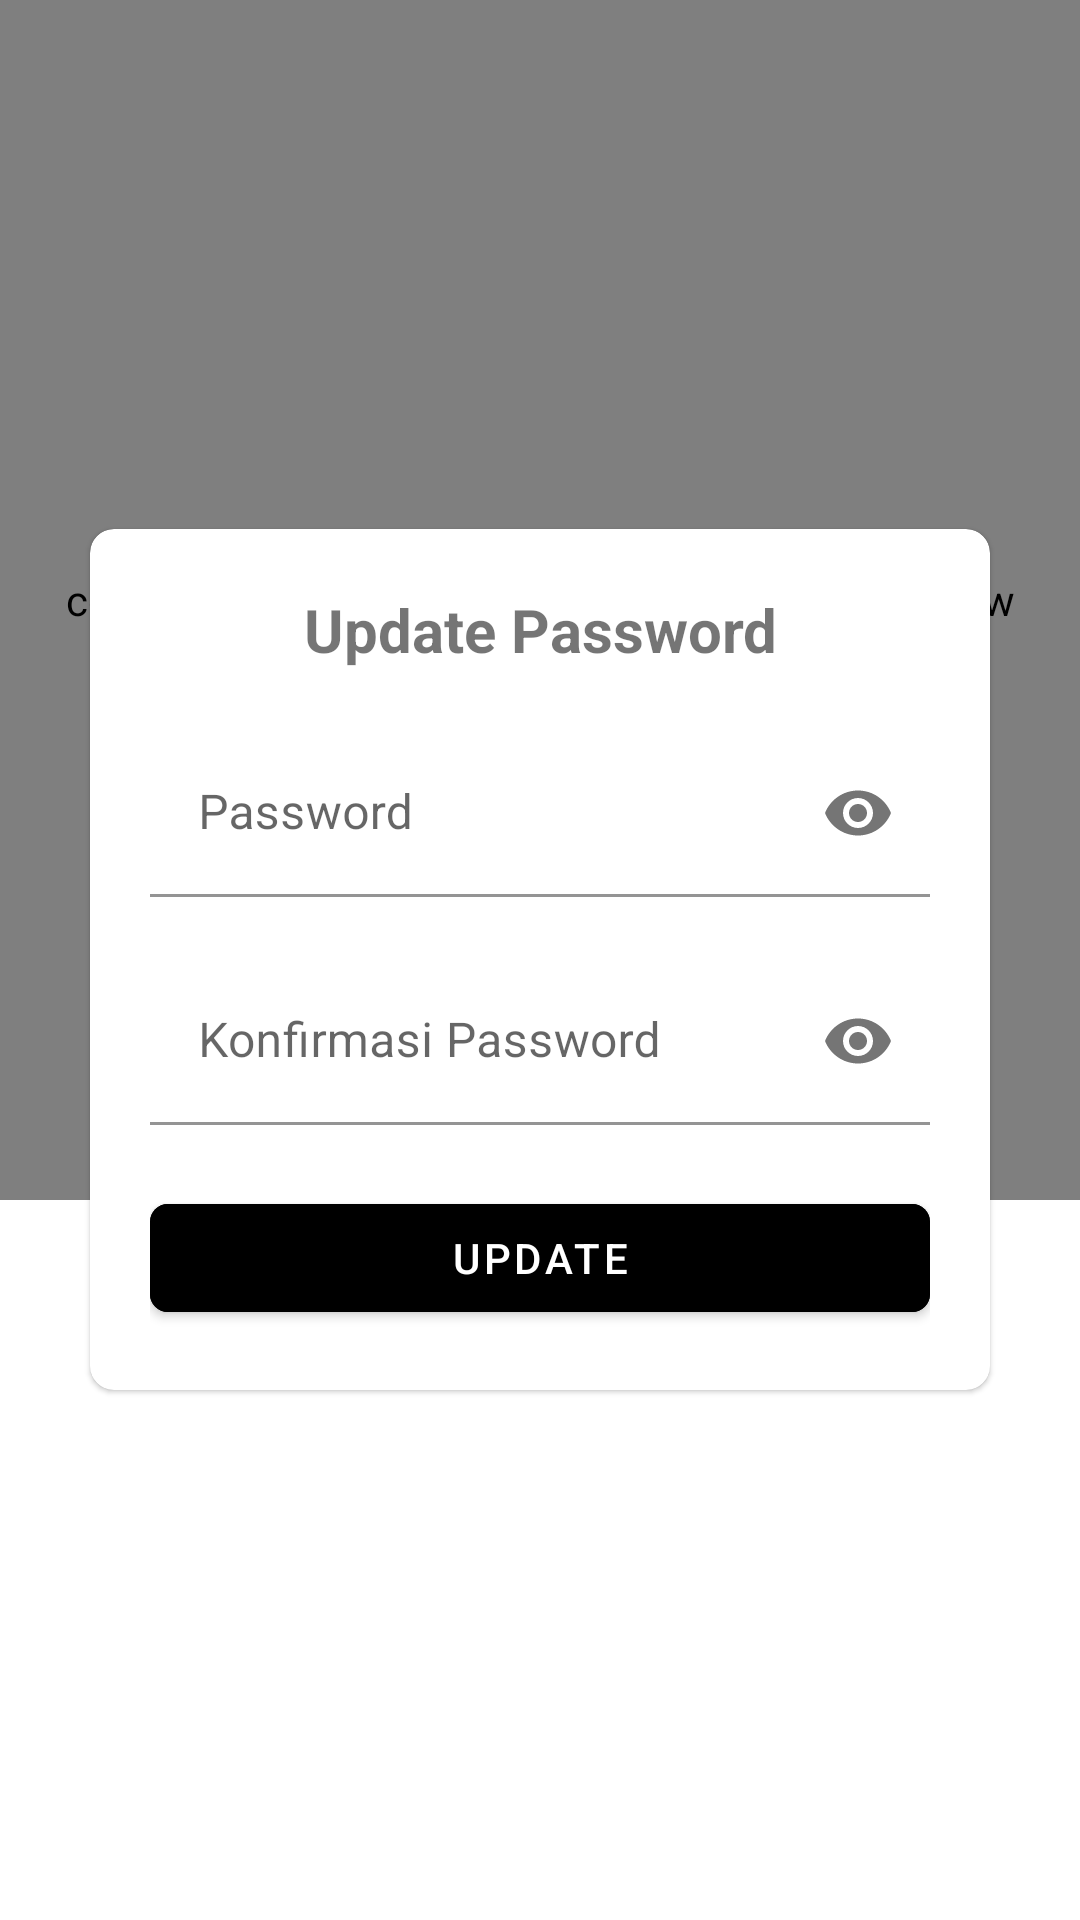

Produce the Android XML layout that renders to this screen, including the resource entries it uses.
<!-- AndroidManifest.xml: application theme AppTheme.NoActionBar -->
<!-- res/layout/activity_update_password.xml -->
<?xml version="1.0" encoding="utf-8"?>
<RelativeLayout
    xmlns:android="http://schemas.android.com/apk/res/android"
    xmlns:app="http://schemas.android.com/apk/res-auto"
    xmlns:tools="http://schemas.android.com/tools"
    android:layout_width="match_parent"
    android:layout_height="match_parent"
    tools:context=".ui.update_password.UpdatePasswordActivity">

    <include layout="@layout/shape_view"/>


    <com.google.android.material.card.MaterialCardView
        android:layout_centerInParent="true"
        android:id="@+id/card_login"
        android:layout_margin="30dp"
        android:layout_marginTop="20dp"
        app:cardCornerRadius="8dp"
        android:background="@color/white"
        android:layout_width="match_parent"
        android:layout_height="wrap_content">

        <LinearLayout
            android:padding="20dp"
            android:orientation="vertical"
            android:layout_width="match_parent"
            android:layout_height="wrap_content">

            <TextView
                android:layout_marginBottom="20dp"
                android:gravity="center"
                android:textSize="20sp"
                android:textStyle="bold"
                android:text="Update Password"
                android:layout_width="match_parent"
                android:layout_height="wrap_content"/>

            <com.google.android.material.textfield.TextInputLayout
                android:hint="Password"
                app:boxBackgroundColor="@android:color/transparent"
                app:errorEnabled="true"
                app:passwordToggleEnabled="true"
                android:id="@+id/error_password"
                android:layout_width="match_parent"
                android:layout_height="wrap_content">

                <com.google.android.material.textfield.TextInputEditText
                    android:layout_width="match_parent"
                    android:id="@+id/input_password"
                    android:inputType="textPassword"
                    android:layout_height="wrap_content"/>

            </com.google.android.material.textfield.TextInputLayout>

            <com.google.android.material.textfield.TextInputLayout
                android:hint="Konfirmasi Password"
                app:passwordToggleEnabled="true"
                app:boxBackgroundColor="@android:color/transparent"
                app:errorEnabled="true"
                android:id="@+id/error_confirm_password"
                android:layout_width="match_parent"
                android:layout_height="wrap_content">

                <com.google.android.material.textfield.TextInputEditText
                    android:layout_width="match_parent"
                    android:id="@+id/input_confirm_password"
                    android:inputType="textPassword"
                    android:layout_height="wrap_content"/>

            </com.google.android.material.textfield.TextInputLayout>

            <com.google.android.material.button.MaterialButton
                android:backgroundTint="@color/light__blue"
                android:id="@+id/btn_update"
                app:cornerRadius="6dp"
                android:text="Update"
                android:layout_width="match_parent"
                android:layout_height="wrap_content"/>

        </LinearLayout>

    </com.google.android.material.card.MaterialCardView>

    <ProgressBar
        android:visibility="gone"
        android:elevation="10dp"
        android:id="@+id/loading"
        android:layout_centerInParent="true"
        android:layout_width="match_parent"
        android:layout_height="wrap_content"/>

</RelativeLayout>
<!-- res/layout/shape_view.xml (included above) -->
<?xml version="1.0" encoding="utf-8"?>
<com.github.florent37.shapeofview.shapes.ArcView
    app:shape_arc_cropDirection="outside"
    app:shape_arc_height="60dp"
    app:shape_arc_position="bottom"
    android:layout_width="match_parent"
    android:layout_height="400dp"
    xmlns:android="http://schemas.android.com/apk/res/android"
    xmlns:app="http://schemas.android.com/apk/res-auto">

    <FrameLayout
        android:background="@color/light__blue"
        android:layout_width="match_parent"
        android:layout_height="match_parent">

    </FrameLayout>

</com.github.florent37.shapeofview.shapes.ArcView>
<!-- resources referenced by this layout -->
<resources>
  <color name="white">#FFFFFFFF</color>
  <style name="AppTheme.NoActionBar" parent="Theme.MaterialComponents.Light.NoActionBar">
          
          <item name="colorPrimary">@color/purple_500</item>
          <item name="colorPrimaryVariant">@color/purple_700</item>
          <item name="colorOnPrimary">@color/white</item>
          
          <item name="colorSecondary">@color/teal_200</item>
          <item name="colorSecondaryVariant">@color/teal_700</item>
          <item name="colorOnSecondary">@color/black</item>
          
          <item name="android:statusBarColor" tools:targetApi="l">?attr/colorPrimaryVariant</item>
      </style>
  <color name="purple_500">#FF6200EE</color>
  <color name="purple_700">#FF3700B3</color>
  <color name="teal_200">#FF03DAC5</color>
  <color name="teal_700">#FF018786</color>
  <color name="black">#FF000000</color>
</resources>
